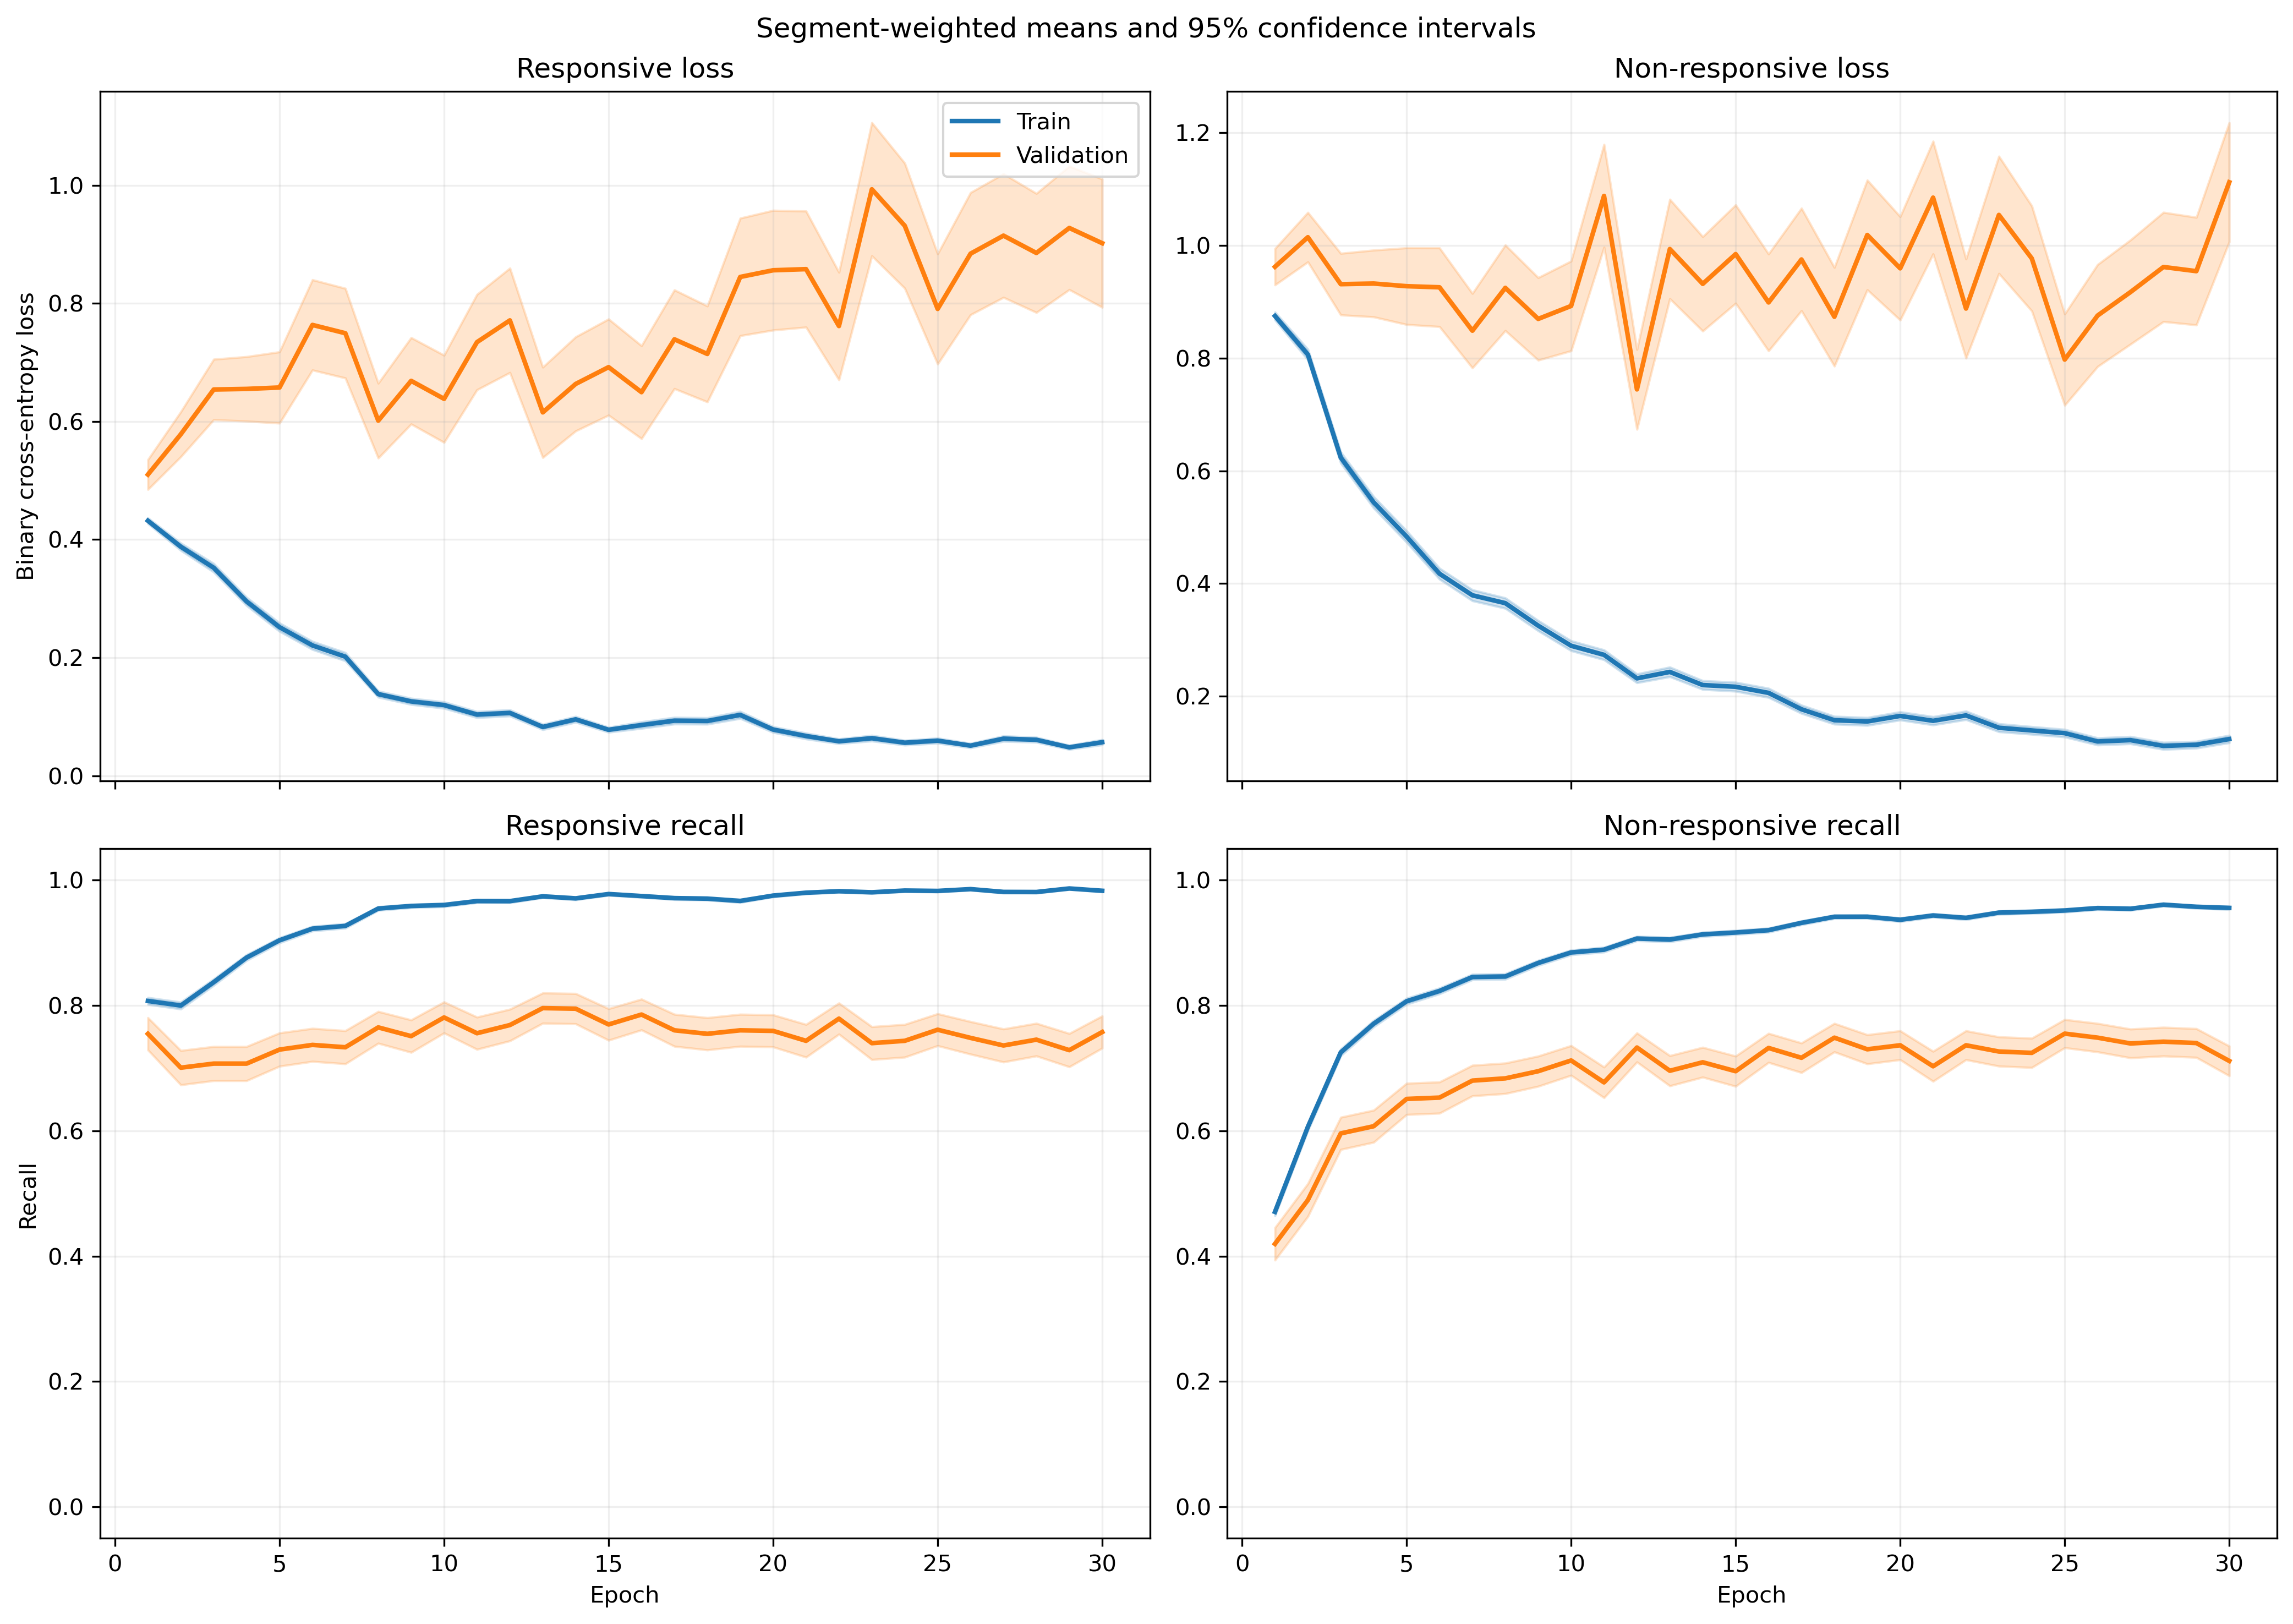

Source data for this figure (header and first rows):
fold, epoch, split, r_loss, r_loss_count, r_loss_sum, r_loss_sum_sq, r_recall, r_recall_count, r_recall_sum, r_recall_sum_sq, nr_loss, nr_loss_count, nr_loss_sum, nr_loss_sum_sq, nr_recall, nr_recall_count, nr_recall_sum, nr_recall_sum_sq
1, 1, train, 0.4109, 1063, 436.8, 276.6, 0.8231, 1063, 875.0, 875.0, 0.9301, 1401, 1303, 1627, 0.424, 1401, 594.0, 594.0
1, 1, validation, 0.1954, 10, 1.954, 0.5706, 1.0, 10, 10.0, 10.0, , 0, 0.0, 0.0, , 0, 0.0, 0.0
1, 2, train, 0.3852, 1063, 409.5, 397.5, 0.8119, 1063, 863.0, 863.0, 0.7656, 1401, 1073, 1644, 0.6138, 1401, 860.0, 860.0
1, 2, validation, 0.1084, 10, 1.084, 0.1963, 1.0, 10, 10.0, 10.0, , 0, 0.0, 0.0, , 0, 0.0, 0.0
1, 3, train, 0.3332, 1063, 354.2, 361, 0.8579, 1063, 912.0, 912.0, 0.6531, 1401, 914.9, 1488, 0.6966, 1401, 976.0, 976.0
1, 3, validation, 0.06165, 10, 0.6165, 0.05878, 1.0, 10, 10.0, 10.0, , 0, 0.0, 0.0, , 0, 0.0, 0.0
1, 4, train, 0.2836, 1063, 301.5, 306.8, 0.889, 1063, 945.0, 945.0, 0.5223, 1401, 731.7, 1151, 0.7637, 1401, 1070, 1070
1, 4, validation, 0.0703, 10, 0.703, 0.08374, 1.0, 10, 10.0, 10.0, , 0, 0.0, 0.0, , 0, 0.0, 0.0
1, 5, train, 0.3882, 1063, 412.6, 614.1, 0.857, 1063, 911.0, 911.0, 0.4444, 1401, 622.6, 1047, 0.8001, 1401, 1121, 1121
1, 5, validation, 0.07123, 10, 0.7123, 0.08998, 1.0, 10, 10.0, 10.0, , 0, 0.0, 0.0, , 0, 0.0, 0.0
1, 6, train, 0.3025, 1063, 321.5, 430.5, 0.873, 1063, 928.0, 928.0, 0.3951, 1401, 553.6, 938, 0.8201, 1401, 1149, 1149
1, 6, validation, 0.2649, 10, 2.649, 5.17, 0.9, 10, 9.0, 9.0, , 0, 0.0, 0.0, , 0, 0.0, 0.0
1, 7, train, 0.1007, 1063, 107, 89.76, 0.9784, 1063, 1040, 1040, 0.5693, 1401, 797.5, 1700, 0.7595, 1401, 1064, 1064
1, 7, validation, 0.03379, 10, 0.3379, 0.01691, 1.0, 10, 10.0, 10.0, , 0, 0.0, 0.0, , 0, 0.0, 0.0
1, 8, train, 0.1504, 1063, 159.8, 194.3, 0.9558, 1063, 1016, 1016, 0.409, 1401, 573, 1145, 0.8173, 1401, 1145, 1145
1, 8, validation, 0.03054, 10, 0.3054, 0.01569, 1.0, 10, 10.0, 10.0, , 0, 0.0, 0.0, , 0, 0.0, 0.0
1, 9, train, 0.1794, 1063, 190.7, 228, 0.9351, 1063, 994.0, 994.0, 0.2448, 1401, 343, 656.9, 0.8965, 1401, 1256, 1256
1, 9, validation, 0.08137, 10, 0.8137, 0.3734, 1.0, 10, 10.0, 10.0, , 0, 0.0, 0.0, , 0, 0.0, 0.0
1, 10, train, 0.1857, 1063, 197.4, 310.6, 0.9313, 1063, 990.0, 990.0, 0.2124, 1401, 297.5, 532.1, 0.9143, 1401, 1281, 1281
1, 10, validation, 0.2772, 10, 2.772, 6.805, 0.9, 10, 9.0, 9.0, , 0, 0.0, 0.0, , 0, 0.0, 0.0
1, 11, train, 0.09255, 1063, 98.38, 112.5, 0.9727, 1063, 1034, 1034, 0.2701, 1401, 378.4, 759.5, 0.8872, 1401, 1243, 1243
1, 11, validation, 0.04008, 10, 0.4008, 0.03347, 1.0, 10, 10.0, 10.0, , 0, 0.0, 0.0, , 0, 0.0, 0.0
1, 12, train, 0.09945, 1063, 105.7, 115, 0.9671, 1063, 1028, 1028, 0.2235, 1401, 313.1, 611.5, 0.9108, 1401, 1276, 1276
1, 12, validation, 0.02815, 10, 0.2815, 0.0194, 1.0, 10, 10.0, 10.0, , 0, 0.0, 0.0, , 0, 0.0, 0.0
1, 13, train, 0.07257, 1063, 77.15, 113.2, 0.9821, 1063, 1044, 1044, 0.2506, 1401, 351.1, 741.6, 0.8994, 1401, 1260, 1260
1, 13, validation, 0.01084, 10, 0.1084, 0.00308, 1.0, 10, 10.0, 10.0, , 0, 0.0, 0.0, , 0, 0.0, 0.0
1, 14, train, 0.1111, 1063, 118.1, 242.1, 0.9671, 1063, 1028, 1028, 0.1927, 1401, 270, 606.5, 0.9236, 1401, 1294, 1294
1, 14, validation, 0.01461, 10, 0.1461, 0.005478, 1.0, 10, 10.0, 10.0, , 0, 0.0, 0.0, , 0, 0.0, 0.0
1, 15, train, 0.1039, 1063, 110.4, 195.3, 0.9652, 1063, 1026, 1026, 0.146, 1401, 204.5, 446.6, 0.9379, 1401, 1314, 1314
1, 15, validation, 0.009904, 10, 0.09904, 0.001867, 1.0, 10, 10.0, 10.0, , 0, 0.0, 0.0, , 0, 0.0, 0.0
1, 16, train, 0.08905, 1063, 94.66, 127.5, 0.9755, 1063, 1037, 1037, 0.2826, 1401, 396, 761.4, 0.8779, 1401, 1230, 1230
1, 16, validation, 0.02018, 10, 0.2018, 0.0109, 1.0, 10, 10.0, 10.0, , 0, 0.0, 0.0, , 0, 0.0, 0.0
1, 17, train, 0.1014, 1063, 107.8, 177.3, 0.9605, 1063, 1021, 1021, 0.13, 1401, 182.2, 372.3, 0.9465, 1401, 1326, 1326
1, 17, validation, 0.01293, 10, 0.1293, 0.003396, 1.0, 10, 10.0, 10.0, , 0, 0.0, 0.0, , 0, 0.0, 0.0
1, 18, train, 0.1417, 1063, 150.6, 332.5, 0.9539, 1063, 1014, 1014, 0.08919, 1401, 124.9, 230.5, 0.965, 1401, 1352, 1352
1, 18, validation, 0.01739, 10, 0.1739, 0.008625, 1.0, 10, 10.0, 10.0, , 0, 0.0, 0.0, , 0, 0.0, 0.0
1, 19, train, 0.07182, 1063, 76.34, 163.8, 0.9802, 1063, 1042, 1042, 0.1244, 1401, 174.3, 412.1, 0.95, 1401, 1331, 1331
1, 19, validation, 0.00596, 10, 0.0596, 0.001142, 1.0, 10, 10.0, 10.0, , 0, 0.0, 0.0, , 0, 0.0, 0.0
1, 20, train, 0.1686, 1063, 179.3, 420.5, 0.9454, 1063, 1005, 1005, 0.103, 1401, 144.3, 264.3, 0.9607, 1401, 1346, 1346
1, 20, validation, 0.009452, 10, 0.09452, 0.002251, 1.0, 10, 10.0, 10.0, , 0, 0.0, 0.0, , 0, 0.0, 0.0
1, 21, train, 0.07543, 1063, 80.19, 126.8, 0.9755, 1063, 1037, 1037, 0.1465, 1401, 205.2, 596.6, 0.9522, 1401, 1334, 1334
1, 21, validation, 0.01199, 10, 0.1199, 0.01255, 1.0, 10, 10.0, 10.0, , 0, 0.0, 0.0, , 0, 0.0, 0.0
1, 22, train, 0.02119, 1063, 22.52, 12.92, 0.9953, 1063, 1058, 1058, 0.192, 1401, 268.9, 653.2, 0.9265, 1401, 1298, 1298
1, 22, validation, 0.002069, 10, 0.02069, 8.383981366932858e-05, 1.0, 10, 10.0, 10.0, , 0, 0.0, 0.0, , 0, 0.0, 0.0
1, 23, train, 0.06083, 1063, 64.66, 90.28, 0.9821, 1063, 1044, 1044, 0.1536, 1401, 215.2, 464.9, 0.9415, 1401, 1319, 1319
1, 23, validation, 0.01475, 10, 0.1475, 0.01438, 1.0, 10, 10.0, 10.0, , 0, 0.0, 0.0, , 0, 0.0, 0.0
1, 24, train, 0.05346, 1063, 56.83, 98.8, 0.9878, 1063, 1050, 1050, 0.1042, 1401, 146, 288.7, 0.96, 1401, 1345, 1345
1, 24, validation, 0.01195, 10, 0.1195, 0.007668, 1.0, 10, 10.0, 10.0, , 0, 0.0, 0.0, , 0, 0.0, 0.0
1, 25, train, 0.0251, 1063, 26.68, 19.07, 0.9944, 1063, 1057, 1057, 0.1434, 1401, 200.9, 472.6, 0.9436, 1401, 1322, 1322
1, 25, validation, 0.001603, 10, 0.01603, 6.240192465156724e-05, 1.0, 10, 10.0, 10.0, , 0, 0.0, 0.0, , 0, 0.0, 0.0
1, 26, train, 0.05537, 1063, 58.86, 112.9, 0.9812, 1063, 1043, 1043, 0.1182, 1401, 165.6, 429.9, 0.96, 1401, 1345, 1345
1, 26, validation, 0.0007909, 10, 0.007909, 1.7213852970598964e-05, 1.0, 10, 10.0, 10.0, , 0, 0.0, 0.0, , 0, 0.0, 0.0
1, 27, train, 0.0387, 1063, 41.14, 46.04, 0.9878, 1063, 1050, 1050, 0.1288, 1401, 180.5, 439.8, 0.9522, 1401, 1334, 1334
1, 27, validation, 0.001725, 10, 0.01725, 9.983551717596129e-05, 1.0, 10, 10.0, 10.0, , 0, 0.0, 0.0, , 0, 0.0, 0.0
1, 28, train, 0.131, 1063, 139.3, 211.8, 0.9501, 1063, 1010, 1010, 0.06423, 1401, 89.99, 153.2, 0.9764, 1401, 1368, 1368
1, 28, validation, 0.01488, 10, 0.1488, 0.01149, 1.0, 10, 10.0, 10.0, , 0, 0.0, 0.0, , 0, 0.0, 0.0
1, 29, train, 0.02801, 1063, 29.78, 14.65, 0.9944, 1063, 1057, 1057, 0.1602, 1401, 224.5, 550.4, 0.94, 1401, 1317, 1317
1, 29, validation, 0.003466, 10, 0.03466, 0.0004094, 1.0, 10, 10.0, 10.0, , 0, 0.0, 0.0, , 0, 0.0, 0.0
1, 30, train, 0.08084, 1063, 85.93, 209.2, 0.9765, 1063, 1038, 1038, 0.08518, 1401, 119.3, 300.1, 0.9686, 1401, 1357, 1357
1, 30, validation, 0.00174, 10, 0.0174, 9.049053505805205e-05, 1.0, 10, 10.0, 10.0, , 0, 0.0, 0.0, , 0, 0.0, 0.0
... 1,140 more rows
